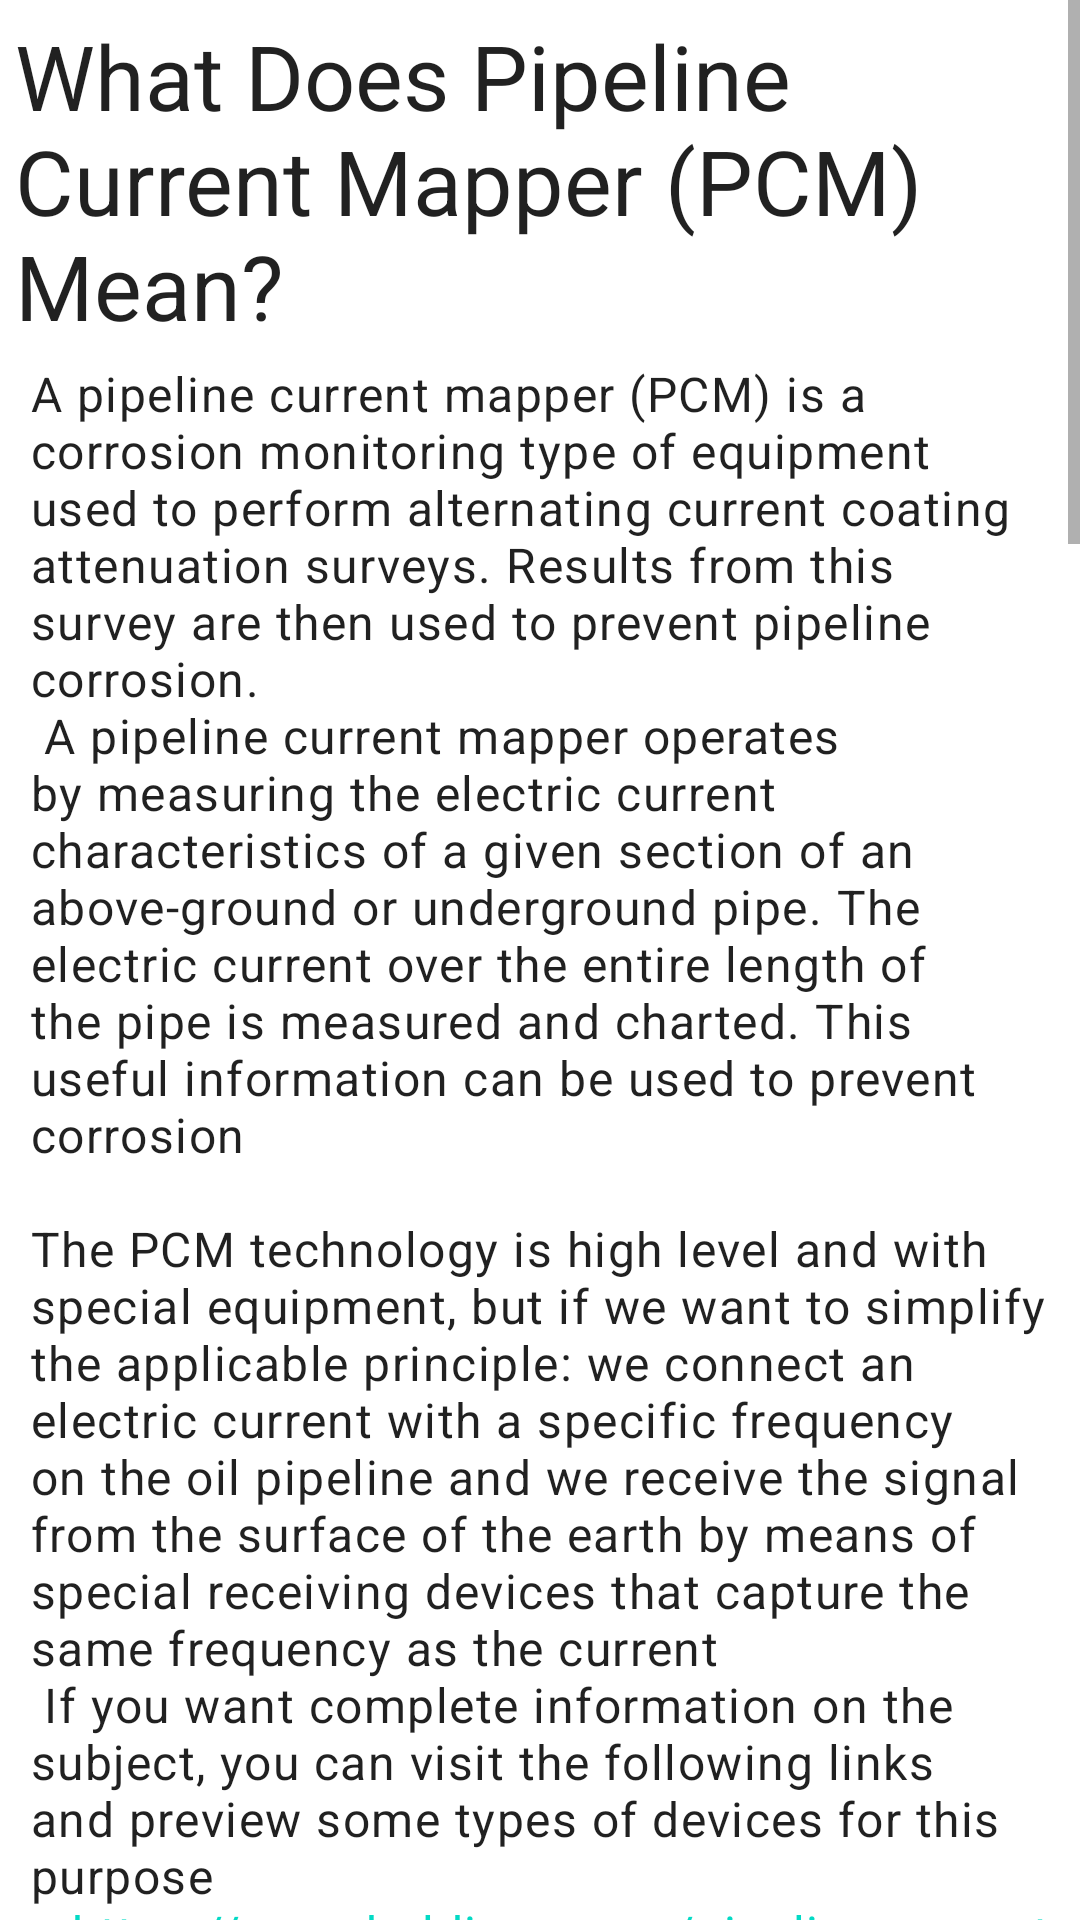

Layout XML and referenced resources for this Android screen:
<!-- AndroidManifest.xml: application theme Theme.Pcmhelper10 -->
<!-- res/layout/fragment_instructions.xml -->
<?xml version="1.0" encoding="utf-8"?>
<layout xmlns:android="http://schemas.android.com/apk/res/android"
    xmlns:tools="http://schemas.android.com/tools">

    <data>

    </data>

    <androidx.constraintlayout.widget.ConstraintLayout
        android:layout_width="match_parent"
        android:layout_height="match_parent"
        tools:context=".extraFragments.InstructionsFragment">
<ScrollView
    android:layout_width="match_parent"
    android:layout_height="match_parent"
    >
    <LinearLayout
        android:layout_width="match_parent"
        android:layout_height="match_parent"
        android:orientation="vertical"
        android:layout_margin="5dp"
        >
        <TextView
            android:layout_width="match_parent"
            android:layout_height="wrap_content"
            android:text="@string/what_does_pipeline_current_mapper_pcm_mean"
            style="@style/TextAppearance.MaterialComponents.Headline5"
            android:textSize="30dp"
            />

        <TextView
            android:layout_width="match_parent"
            android:layout_height="wrap_content"
            android:autoLink="web"
            android:padding="5dp"
            android:text="@string/pcm_meaning_body"
            android:textAppearance="@style/TextAppearance.MaterialComponents.Body1" />

        <TextView
            android:layout_width="match_parent"
            android:layout_height="wrap_content"
            android:text="@string/now_the_steps_to_get_started"
            style="@style/TextAppearance.MaterialComponents.Headline5"
            android:textSize="34dp"
            />

        <TextView
            android:layout_width="match_parent"
            android:layout_height="wrap_content"
            android:textAppearance="@style/TextAppearance.MaterialComponents.Body1"
            android:text="@string/steps_to_fet_started_body"
            android:padding="5dp"
            android:autoLink="web"
            />
        <HorizontalScrollView
            android:layout_width="match_parent"
            android:layout_height="match_parent"
            >
            <LinearLayout
                android:layout_width="match_parent"
                android:layout_height="match_parent"
                android:orientation="horizontal"
                >
                <ImageView
                    android:layout_width="wrap_content"
                    android:layout_height="wrap_content"
                    android:src="@drawable/instructions_image1"
                    />
                <ImageView
                    android:layout_width="wrap_content"
                    android:layout_height="wrap_content"
                    android:src="@drawable/instructions_image2"
                    />
                <ImageView
                    android:layout_width="wrap_content"
                    android:layout_height="wrap_content"
                    android:src="@drawable/instructions_image3"
                    />
                <ImageView
                    android:layout_width="wrap_content"
                    android:layout_height="wrap_content"
                    android:src="@drawable/instructions_image4"
                    />
                <ImageView
                    android:layout_width="wrap_content"
                    android:layout_height="wrap_content"
                    android:src="@drawable/instructions_image44"
                    />
                <ImageView
                    android:layout_width="wrap_content"
                    android:layout_height="wrap_content"
                    android:src="@drawable/instructions_image5"
                    />
                <ImageView
                    android:layout_width="wrap_content"
                    android:layout_height="wrap_content"
                    android:src="@drawable/instructions_image6"
                    />
                <ImageView
                    android:layout_width="wrap_content"
                    android:layout_height="wrap_content"
                    android:src="@drawable/instructions_image7"
                    />
                <ImageView
                    android:layout_width="wrap_content"
                    android:layout_height="wrap_content"
                    android:src="@drawable/instructions_image8"
                    />

            </LinearLayout>

        </HorizontalScrollView>



    </LinearLayout>

</ScrollView>

    </androidx.constraintlayout.widget.ConstraintLayout>
</layout>
<!-- resources referenced by this layout -->
<resources>
  <!-- drawable instructions_image3: jpg bitmap (drawable-v24, 42494 bytes) -->
  <!-- drawable instructions_image4: jpg bitmap (drawable-v24, 40558 bytes) -->
  <!-- drawable instructions_image5: jpg bitmap (drawable-v24, 45141 bytes) -->
  <!-- drawable instructions_image7: jpg bitmap (drawable-v24, 36307 bytes) -->
  <!-- drawable instructions_image8: jpg bitmap (drawable-v24, 35441 bytes) -->
  <string name="now_the_steps_to_get_started"><b><u>Now the steps to get started:</u></b></string>
  <string name="pcm_meaning_body">A pipeline current mapper (PCM) is a corrosion monitoring type of equipment used to perform alternating current coating attenuation surveys. Results from this survey are then used to prevent pipeline corrosion.\n A pipeline current mapper operates by measuring the electric current characteristics of a given section of an above-ground or underground pipe. The electric current over the entire length of the pipe is measured and charted. This useful information can be used to prevent corrosion\n \nThe PCM technology is high level and with special equipment, but if we want to simplify the applicable principle: we connect an electric current with a specific frequency on the oil pipeline and we receive the signal from the surface of the earth by means of special receiving devices that capture the same frequency as the current\n If you want complete information on the subject, you can visit the following links and preview some types of devices for this purpose\n - https://epcmholdings.com/pipeline-current-mapping-survey \n\n- https://www.corrosionpedia.com/definition/3129/pipeline-current-mapper-pcm#:~:text=A%20pipeline%20current%20mapper%20(PCM)%20is%20a%20corrosion%20monitoring%20type,used%20to%20prevent%20pipeline%20corrosion.</string>
  <string name="steps_to_fet_started_body">We connect the equipment at the beginning of the oil pipeline and record the following information in the application:\n <b>• We start a new line and record the following information</b>\n - Well name\n - Well type\n - height\n - work starting date\n - Names of the work team\n - The main warehouse and the destination of the Pipeline ogm\n - The current on the Pipeline\n - Output current from the Pipeline\n - The coordinates of the starting point\n Then we go and start the examination along the line\n <b>• At each potential corrosion point, we record the following readings:</b>\n ⁃ db Electricity Leakage Rate\n ⁃ Outgoing current at the beginning and end of the Pipeline\n ⁃ GPS coordinates of the point\n <b>• When finished, we record the readings:</b>\n ⁃ Final Electricity current \n ⁃ End point coordinates\n ⁃ End Work Date\n This information is saved in the application, and when you want to prepare the report, we produce the excel file for the line. The application prepares it in advance and you can share it and send it to the computer directly and complete the map work by copying the coordinates from the file and dropping them directly on the map\n finished ✅</string>
  <string name="what_does_pipeline_current_mapper_pcm_mean">What Does Pipeline Current Mapper (PCM) Mean?</string>
  <style name="Theme.Pcmhelper10" parent="Theme.MaterialComponents.DayNight.DarkActionBar">
          
          <item name="colorPrimary">@color/purple_500</item>
          <item name="colorPrimaryVariant">@color/purple_700</item>
          <item name="colorOnPrimary">@color/white</item>
          
          <item name="colorSecondary">@color/teal_200</item>
          <item name="colorSecondaryVariant">@color/teal_700</item>
          <item name="colorOnSecondary">@color/black</item>
          
          <item name="android:statusBarColor" tools:targetApi="l">?attr/colorPrimaryVariant</item>
          
      </style>
  <color name="purple_500">#FF6200EE</color>
  <color name="purple_700">#FF3700B3</color>
  <color name="white">#FFFFFFFF</color>
  <color name="teal_200">#FF03DAC5</color>
  <color name="teal_700">#FF018786</color>
  <color name="black">#FF000000</color>
</resources>
